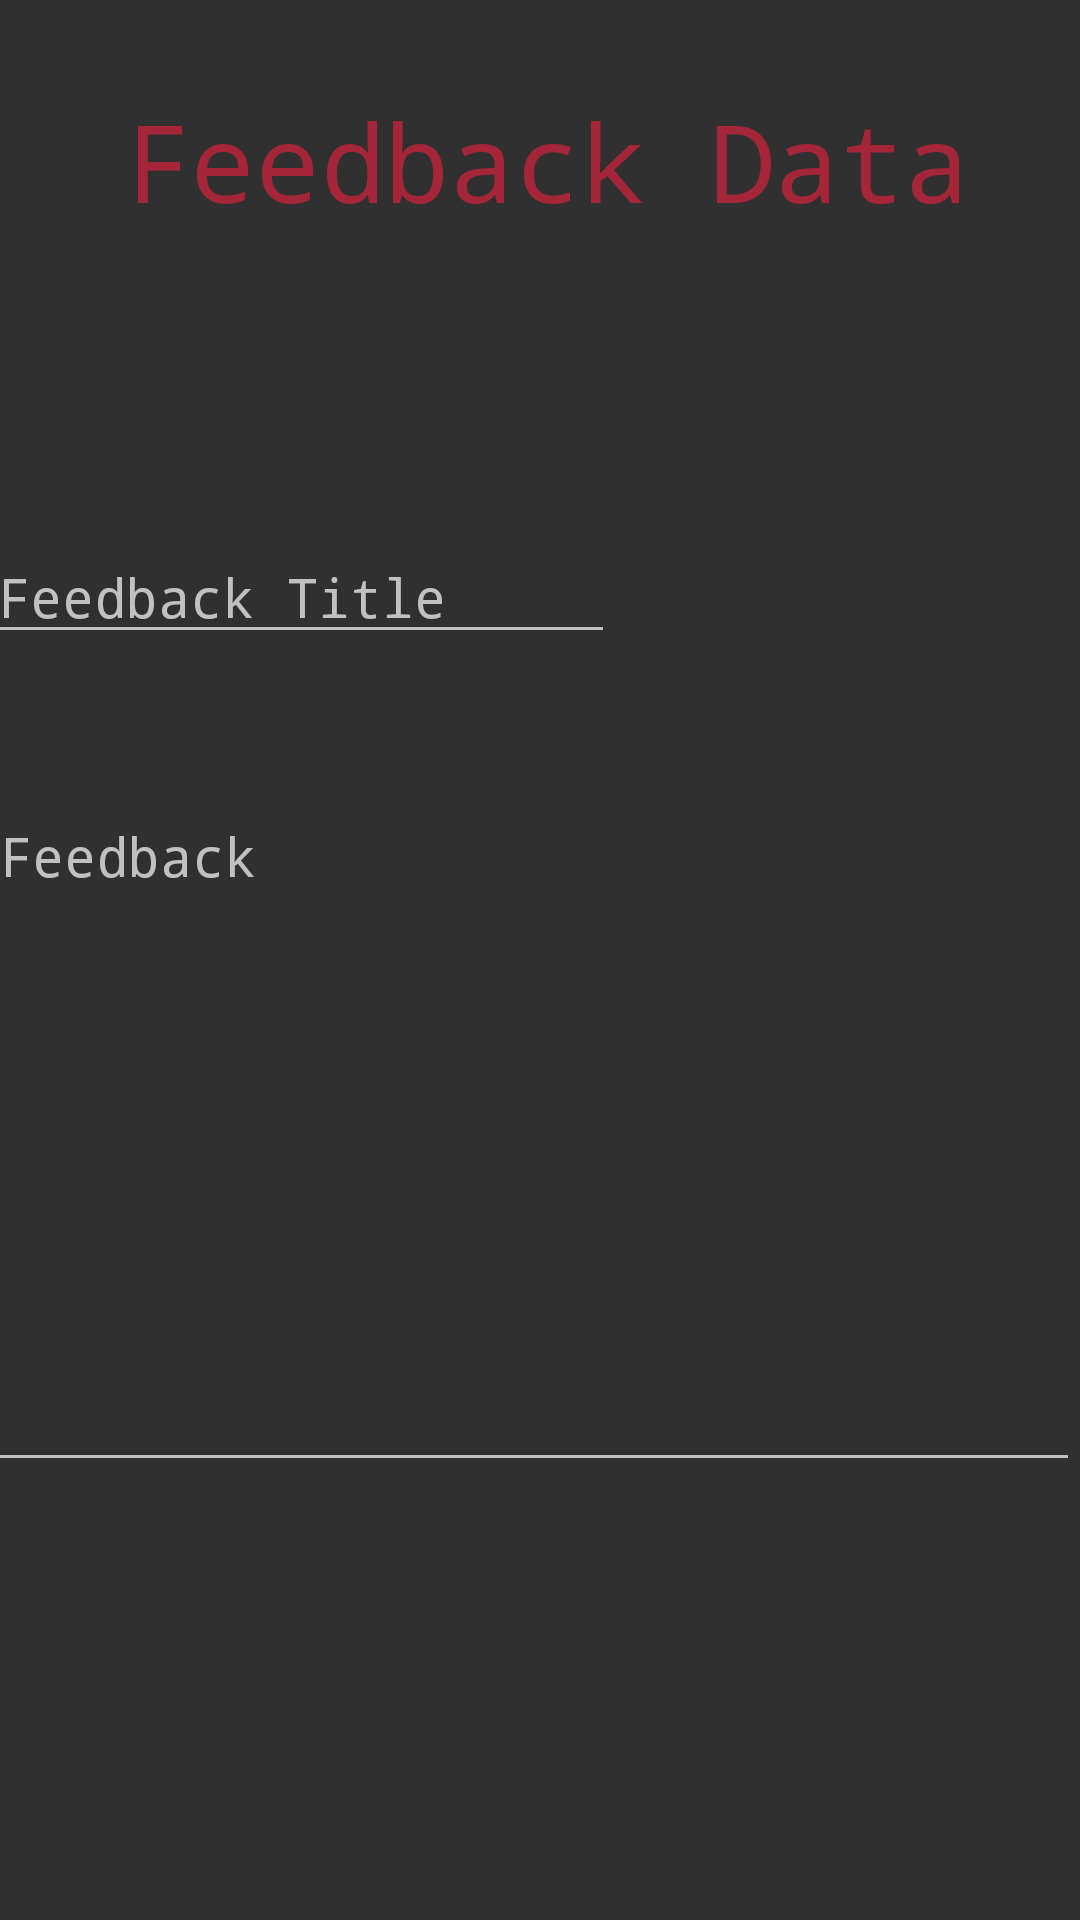

This screen was rendered from an Android layout file. Write that file and the resources it references.
<!-- AndroidManifest.xml: application theme AppTheme -->
<!-- res/layout/feedback_view.xml -->
<?xml version="1.0" encoding="utf-8"?>
<androidx.constraintlayout.widget.ConstraintLayout
    xmlns:android="http://schemas.android.com/apk/res/android"
    xmlns:app="http://schemas.android.com/apk/res-auto"
    xmlns:tools="http://schemas.android.com/tools"
    android:layout_width="match_parent"
    android:layout_height="match_parent">

    <TextView
        android:id="@+id/feedbackTextView"
        android:layout_width="wrap_content"
        android:layout_height="wrap_content"
        android:layout_marginStart="67dp"
        android:layout_marginTop="73dp"
        android:layout_marginEnd="62dp"
        android:layout_marginBottom="99dp"
        android:text="Feedback Data"
        android:textSize="36sp"
        app:layout_constraintBottom_toTopOf="@+id/editTextFeedbackTitle"
        app:layout_constraintEnd_toEndOf="parent"
        app:layout_constraintStart_toStartOf="parent"
        app:layout_constraintTop_toTopOf="parent" />

    <EditText
        android:id="@+id/editTextFeedbackTitle"
        android:layout_width="wrap_content"
        android:layout_height="wrap_content"
        android:layout_marginStart="25dp"
        android:layout_marginEnd="185dp"
        android:layout_marginBottom="45dp"
        android:ems="10"
        android:hint="Feedback Title"
        android:inputType="textPersonName"
        app:layout_constraintBottom_toTopOf="@+id/editTextFeedbackView"
        app:layout_constraintEnd_toEndOf="parent"
        app:layout_constraintStart_toStartOf="parent"
        app:layout_constraintTop_toBottomOf="@+id/feedbackTextView" />

    <EditText
        android:id="@+id/editTextFeedbackView"
        android:layout_width="364dp"
        android:layout_height="231dp"
        android:layout_marginStart="21dp"
        android:layout_marginEnd="26dp"
        android:layout_marginBottom="190dp"
        android:ems="10"
        android:gravity="start|top"
        android:hint="Feedback"
        android:inputType="textMultiLine"
        android:maxLength="250"
        app:layout_constraintBottom_toBottomOf="parent"
        app:layout_constraintEnd_toEndOf="parent"
        app:layout_constraintStart_toStartOf="parent"
        app:layout_constraintTop_toBottomOf="@+id/editTextFeedbackTitle" />

</androidx.constraintlayout.widget.ConstraintLayout>
<!-- resources referenced by this layout -->
<resources>
  <style name="AppTheme" parent="Theme.AppCompat">
          
          <item name="colorPrimary">@color/colorAccent</item>
          <item name="colorPrimaryDark">@color/colorPrimaryDark</item>
          <item name="colorAccent">@color/colorAccent</item>
          <item name="android:textColor">@color/colorAccent</item>
          <item name="android:fontFamily">monospace</item>
      </style>
  <color name="colorAccent">#A62639</color>
  <color name="colorPrimaryDark">#353A47</color>
</resources>
